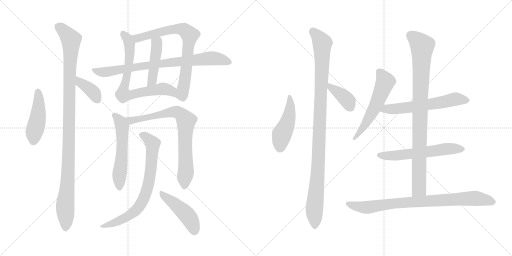
t = 0.00 s
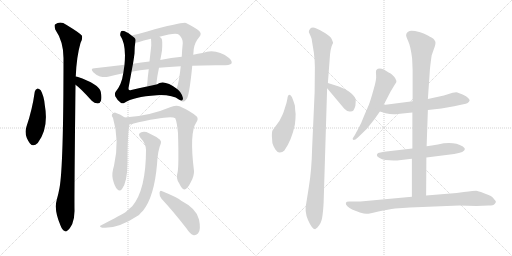
t = 3.00 s
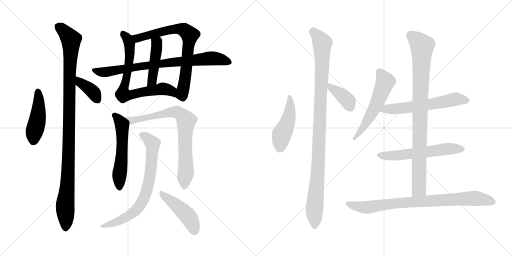
t = 6.01 s
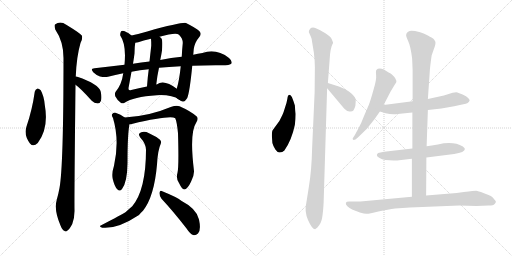
t = 9.01 s
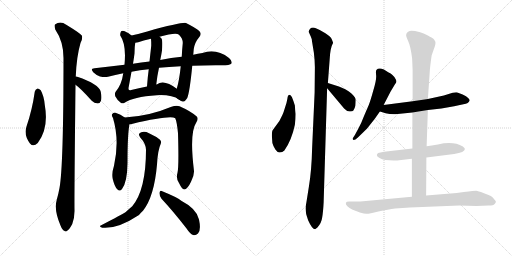
t = 12.02 s
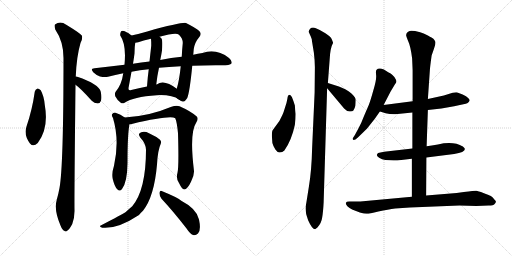
t = 15.02 s

The animated SVG that drew these frames (rendered in a browser with its animation timeline set to each time). Animation: 19 CSS @keyframes rules; one cycle of 15.02 s.

<svg version="1.1" viewBox="0 0 2048 1024" xmlns="http://www.w3.org/2000/svg">
  <g stroke="lightgray" stroke-dasharray="1,1" stroke-width="1" transform="scale(4, 4)">
    <line x1="0" y1="0" x2="256" y2="256"></line>
    <line x1="256" y1="0" x2="0" y2="256"></line>
    <line x1="128" y1="0" x2="128" y2="256"></line>
    <line x1="0" y1="128" x2="256" y2="128"></line>
    <line x1="256" y1="0" x2="512" y2="256"></line>
    <line x1="512" y1="0" x2="256" y2="256"></line>
    <line x1="384" y1="0" x2="384" y2="256"></line>
    <line x1="256" y1="128" x2="512" y2="128"></line>
  </g>
<g transform="scale(1, -1) translate(0, -850)">
   <style type="text/css">
    @keyframes keyframes0 {
      from {
       stroke: black;
       stroke-dashoffset: 456;
       stroke-width: 128;
       }
       60% {
       animation-timing-function: step-end;
       stroke: black;
       stroke-dashoffset: 0;
       stroke-width: 128;
       }
       to {
       stroke: black;
       stroke-width: 1024;
       }
       }
       #make-me-a-hanzi-animation-0 {
         animation: keyframes0 0.621094s both;
         animation-delay: 0.000000s;
         animation-timing-function: linear;
       }
    @keyframes keyframes1 {
      from {
       stroke: black;
       stroke-dashoffset: 1083;
       stroke-width: 128;
       }
       78% {
       animation-timing-function: step-end;
       stroke: black;
       stroke-dashoffset: 0;
       stroke-width: 128;
       }
       to {
       stroke: black;
       stroke-width: 1024;
       }
       }
       #make-me-a-hanzi-animation-1 {
         animation: keyframes1 1.131348s both;
         animation-delay: 0.621094s;
         animation-timing-function: linear;
       }
    @keyframes keyframes2 {
      from {
       stroke: black;
       stroke-dashoffset: 380;
       stroke-width: 128;
       }
       55% {
       animation-timing-function: step-end;
       stroke: black;
       stroke-dashoffset: 0;
       stroke-width: 128;
       }
       to {
       stroke: black;
       stroke-width: 1024;
       }
       }
       #make-me-a-hanzi-animation-2 {
         animation: keyframes2 0.559245s both;
         animation-delay: 1.752442s;
         animation-timing-function: linear;
       }
    @keyframes keyframes3 {
      from {
       stroke: black;
       stroke-dashoffset: 745;
       stroke-width: 128;
       }
       71% {
       animation-timing-function: step-end;
       stroke: black;
       stroke-dashoffset: 0;
       stroke-width: 128;
       }
       to {
       stroke: black;
       stroke-width: 1024;
       }
       }
       #make-me-a-hanzi-animation-3 {
         animation: keyframes3 0.856283s both;
         animation-delay: 2.311687s;
         animation-timing-function: linear;
       }
    @keyframes keyframes4 {
      from {
       stroke: black;
       stroke-dashoffset: 746;
       stroke-width: 128;
       }
       71% {
       animation-timing-function: step-end;
       stroke: black;
       stroke-dashoffset: 0;
       stroke-width: 128;
       }
       to {
       stroke: black;
       stroke-width: 1024;
       }
       }
       #make-me-a-hanzi-animation-4 {
         animation: keyframes4 0.857096s both;
         animation-delay: 3.167970s;
         animation-timing-function: linear;
       }
    @keyframes keyframes5 {
      from {
       stroke: black;
       stroke-dashoffset: 448;
       stroke-width: 128;
       }
       59% {
       animation-timing-function: step-end;
       stroke: black;
       stroke-dashoffset: 0;
       stroke-width: 128;
       }
       to {
       stroke: black;
       stroke-width: 1024;
       }
       }
       #make-me-a-hanzi-animation-5 {
         animation: keyframes5 0.614583s both;
         animation-delay: 4.025066s;
         animation-timing-function: linear;
       }
    @keyframes keyframes6 {
      from {
       stroke: black;
       stroke-dashoffset: 806;
       stroke-width: 128;
       }
       72% {
       animation-timing-function: step-end;
       stroke: black;
       stroke-dashoffset: 0;
       stroke-width: 128;
       }
       to {
       stroke: black;
       stroke-width: 1024;
       }
       }
       #make-me-a-hanzi-animation-6 {
         animation: keyframes6 0.905924s both;
         animation-delay: 4.639649s;
         animation-timing-function: linear;
       }
    @keyframes keyframes7 {
      from {
       stroke: black;
       stroke-dashoffset: 556;
       stroke-width: 128;
       }
       64% {
       animation-timing-function: step-end;
       stroke: black;
       stroke-dashoffset: 0;
       stroke-width: 128;
       }
       to {
       stroke: black;
       stroke-width: 1024;
       }
       }
       #make-me-a-hanzi-animation-7 {
         animation: keyframes7 0.702474s both;
         animation-delay: 5.545573s;
         animation-timing-function: linear;
       }
    @keyframes keyframes8 {
      from {
       stroke: black;
       stroke-dashoffset: 780;
       stroke-width: 128;
       }
       72% {
       animation-timing-function: step-end;
       stroke: black;
       stroke-dashoffset: 0;
       stroke-width: 128;
       }
       to {
       stroke: black;
       stroke-width: 1024;
       }
       }
       #make-me-a-hanzi-animation-8 {
         animation: keyframes8 0.884766s both;
         animation-delay: 6.248047s;
         animation-timing-function: linear;
       }
    @keyframes keyframes9 {
      from {
       stroke: black;
       stroke-dashoffset: 738;
       stroke-width: 128;
       }
       71% {
       animation-timing-function: step-end;
       stroke: black;
       stroke-dashoffset: 0;
       stroke-width: 128;
       }
       to {
       stroke: black;
       stroke-width: 1024;
       }
       }
       #make-me-a-hanzi-animation-9 {
         animation: keyframes9 0.850586s both;
         animation-delay: 7.132813s;
         animation-timing-function: linear;
       }
    @keyframes keyframes10 {
      from {
       stroke: black;
       stroke-dashoffset: 459;
       stroke-width: 128;
       }
       60% {
       animation-timing-function: step-end;
       stroke: black;
       stroke-dashoffset: 0;
       stroke-width: 128;
       }
       to {
       stroke: black;
       stroke-width: 1024;
       }
       }
       #make-me-a-hanzi-animation-10 {
         animation: keyframes10 0.623535s both;
         animation-delay: 7.983399s;
         animation-timing-function: linear;
       }
    @keyframes keyframes11 {
      from {
       stroke: black;
       stroke-dashoffset: 463;
       stroke-width: 128;
       }
       60% {
       animation-timing-function: step-end;
       stroke: black;
       stroke-dashoffset: 0;
       stroke-width: 128;
       }
       to {
       stroke: black;
       stroke-width: 1024;
       }
       }
       #make-me-a-hanzi-animation-11 {
         animation: keyframes11 0.626790s both;
         animation-delay: 8.606934s;
         animation-timing-function: linear;
       }
    @keyframes keyframes12 {
      from {
       stroke: black;
       stroke-dashoffset: 1051;
       stroke-width: 128;
       }
       77% {
       animation-timing-function: step-end;
       stroke: black;
       stroke-dashoffset: 0;
       stroke-width: 128;
       }
       to {
       stroke: black;
       stroke-width: 1024;
       }
       }
       #make-me-a-hanzi-animation-12 {
         animation: keyframes12 1.105306s both;
         animation-delay: 9.233724s;
         animation-timing-function: linear;
       }
    @keyframes keyframes13 {
      from {
       stroke: black;
       stroke-dashoffset: 385;
       stroke-width: 128;
       }
       56% {
       animation-timing-function: step-end;
       stroke: black;
       stroke-dashoffset: 0;
       stroke-width: 128;
       }
       to {
       stroke: black;
       stroke-width: 1024;
       }
       }
       #make-me-a-hanzi-animation-13 {
         animation: keyframes13 0.563314s both;
         animation-delay: 10.339030s;
         animation-timing-function: linear;
       }
    @keyframes keyframes14 {
      from {
       stroke: black;
       stroke-dashoffset: 565;
       stroke-width: 128;
       }
       65% {
       animation-timing-function: step-end;
       stroke: black;
       stroke-dashoffset: 0;
       stroke-width: 128;
       }
       to {
       stroke: black;
       stroke-width: 1024;
       }
       }
       #make-me-a-hanzi-animation-14 {
         animation: keyframes14 0.709798s both;
         animation-delay: 10.902344s;
         animation-timing-function: linear;
       }
    @keyframes keyframes15 {
      from {
       stroke: black;
       stroke-dashoffset: 601;
       stroke-width: 128;
       }
       66% {
       animation-timing-function: step-end;
       stroke: black;
       stroke-dashoffset: 0;
       stroke-width: 128;
       }
       to {
       stroke: black;
       stroke-width: 1024;
       }
       }
       #make-me-a-hanzi-animation-15 {
         animation: keyframes15 0.739095s both;
         animation-delay: 11.612142s;
         animation-timing-function: linear;
       }
    @keyframes keyframes16 {
      from {
       stroke: black;
       stroke-dashoffset: 593;
       stroke-width: 128;
       }
       66% {
       animation-timing-function: step-end;
       stroke: black;
       stroke-dashoffset: 0;
       stroke-width: 128;
       }
       to {
       stroke: black;
       stroke-width: 1024;
       }
       }
       #make-me-a-hanzi-animation-16 {
         animation: keyframes16 0.732585s both;
         animation-delay: 12.351237s;
         animation-timing-function: linear;
       }
    @keyframes keyframes17 {
      from {
       stroke: black;
       stroke-dashoffset: 924;
       stroke-width: 128;
       }
       75% {
       animation-timing-function: step-end;
       stroke: black;
       stroke-dashoffset: 0;
       stroke-width: 128;
       }
       to {
       stroke: black;
       stroke-width: 1024;
       }
       }
       #make-me-a-hanzi-animation-17 {
         animation: keyframes17 1.001953s both;
         animation-delay: 13.083822s;
         animation-timing-function: linear;
       }
    @keyframes keyframes18 {
      from {
       stroke: black;
       stroke-dashoffset: 842;
       stroke-width: 128;
       }
       73% {
       animation-timing-function: step-end;
       stroke: black;
       stroke-dashoffset: 0;
       stroke-width: 128;
       }
       to {
       stroke: black;
       stroke-width: 1024;
       }
       }
       #make-me-a-hanzi-animation-18 {
         animation: keyframes18 0.935221s both;
         animation-delay: 14.085775s;
         animation-timing-function: linear;
       }
</style>
<path d="M 139.0 483.5 Q 129.0 411.5 106.0 344.5 Q 94.0 311.5 120.0 276.5 Q 133.0 260.5 151.0 278.5 Q 196.0 335.5 179.0 431.5 Q 176.0 465.5 163.0 489.5 Q 156.0 496.5 150.0 496.5 Q 141.0 492.5 139.0 483.5 Z" fill="lightgray"></path> 
<path d="M 303.0 544.5 Q 306.0 623.5 322.0 678.5 Q 331.0 693.5 328.0 707.5 Q 321.0 717.5 265.0 751.5 Q 241.0 767.5 220.0 752.5 Q 216.0 748.5 221.0 732.5 Q 254.0 684.5 254.0 618.5 Q 254.0 185.5 238.0 98.5 Q 234.0 76.5 227.0 51.5 Q 215.0 9.5 242.0 -51.5 Q 249.0 -69.5 257.0 -72.5 Q 263.0 -79.5 271.0 -70.5 Q 278.0 -66.5 289.0 -45.5 Q 299.0 -20.5 298.0 11.5 Q 297.0 60.5 302.0 511.5 L 303.0 544.5 Z" fill="lightgray"></path> 
<path d="M 302.0 511.5 Q 318.0 501.5 367.0 447.5 Q 377.0 437.5 391.0 436.5 Q 400.0 436.5 404.0 447.5 Q 408.0 459.5 403.0 483.5 Q 396.0 514.5 309.0 543.5 Q 308.0 544.5 303.0 544.5 C 273.0 547.5 277.0 528.5 302.0 511.5 Z" fill="lightgray"></path> 
<path d="M 526.0 708.5 Q 492.0 733.5 484.0 724.5 Q 480.0 717.5 481.0 708.5 Q 506.0 672.5 498.0 591.5 L 493.0 557.5 Q 487.0 512.5 462.0 482.5 Q 458.0 475.5 461.0 465.5 Q 467.0 452.5 483.0 439.5 Q 490.0 433.5 500.0 440.5 Q 531.0 462.5 627.0 469.5 Q 688.0 472.5 717.0 451.5 C 743.0 436.5 732.0 478.5 707.0 495.5 Q 656.0 534.5 627.0 512.5 Q 626.0 513.5 625.0 512.5 L 588.0 504.5 Q 554.0 498.5 525.0 490.5 Q 512.0 486.5 514.0 498.5 L 526.0 563.5 L 532.0 595.5 Q 536.0 620.5 538.0 636.5 Q 538.0 663.5 541.0 679.5 C 543.0 696.5 543.0 696.5 526.0 708.5 Z" fill="lightgray"></path> 
<path d="M 773.0 631.5 L 775.0 654.5 Q 779.0 681.5 798.0 703.5 Q 808.0 715.5 797.0 726.5 Q 782.0 739.5 744.0 758.5 Q 728.0 762.5 589.0 724.5 Q 555.0 714.5 526.0 708.5 C 497.0 702.5 512.0 673.5 541.0 679.5 Q 548.0 680.5 553.0 681.5 Q 572.0 688.5 604.0 695.5 L 638.0 703.5 Q 704.0 721.5 716.0 711.5 Q 732.0 695.5 731.0 677.5 Q 728.0 649.5 727.0 623.5 L 723.0 585.5 Q 717.0 528.5 707.0 495.5 C 699.0 466.5 698.0 461.5 717.0 451.5 Q 723.0 447.5 729.0 444.5 Q 738.0 440.5 749.0 458.5 Q 759.0 483.5 769.0 587.5 L 773.0 631.5 Z" fill="lightgray"></path> 
<path d="M 595.0 573.5 Q 591.0 545.5 588.0 504.5 C 586.0 474.5 622.0 482.5 625.0 512.5 Q 629.0 548.5 636.0 579.5 L 641.0 610.5 Q 645.0 629.5 648.0 648.5 Q 651.0 690.5 646.0 696.5 Q 642.0 700.5 638.0 703.5 C 615.0 722.5 602.0 725.5 604.0 695.5 Q 605.0 685.5 605.0 668.5 Q 604.0 658.5 598.0 604.5 L 595.0 573.5 Z" fill="lightgray"></path> 
<path d="M 769.0 587.5 Q 812.0 588.5 862.0 589.5 Q 919.0 586.5 926.0 596.5 Q 930.0 606.5 916.0 618.5 Q 865.0 657.5 810.0 638.5 Q 792.0 635.5 773.0 631.5 L 727.0 623.5 Q 685.0 619.5 641.0 610.5 L 598.0 604.5 Q 565.0 601.5 532.0 595.5 L 498.0 591.5 Q 440.0 585.5 378.0 577.5 Q 359.0 576.5 373.0 561.5 Q 385.0 549.5 400.0 544.5 Q 419.0 540.5 432.0 543.5 Q 460.0 550.5 493.0 557.5 L 526.0 563.5 Q 559.0 570.5 595.0 573.5 L 636.0 579.5 Q 673.0 583.5 723.0 585.5 L 769.0 587.5 Z" fill="lightgray"></path> 
<path d="M 499.0 380.5 Q 483.0 393.5 462.0 399.5 Q 453.0 400.5 448.0 393.5 Q 445.0 387.5 452.0 378.5 Q 479.0 288.5 456.0 187.5 Q 446.0 156.5 451.0 134.5 Q 458.0 104.5 469.0 93.5 Q 479.0 81.5 488.0 94.5 Q 509.0 121.5 510.0 198.5 Q 510.0 315.5 518.0 353.5 C 520.0 365.5 520.0 365.5 499.0 380.5 Z" fill="lightgray"></path> 
<path d="M 710.0 159.5 Q 703.0 137.5 716.0 118.5 Q 729.0 91.5 737.0 92.5 Q 750.0 93.5 764.0 123.5 Q 777.0 147.5 776.0 166.5 Q 757.0 319.5 785.0 360.5 Q 795.0 375.5 787.0 384.5 Q 762.0 406.5 718.0 425.5 Q 705.0 429.5 683.0 422.5 Q 596.0 385.5 499.0 380.5 C 469.0 378.5 488.0 348.5 518.0 353.5 Q 522.0 353.5 527.0 354.5 Q 681.0 390.5 701.0 377.5 Q 708.0 361.5 712.0 317.5 Q 716.0 184.5 710.0 159.5 Z" fill="lightgray"></path> 
<path d="M 584.0 251.5 Q 584.0 91.5 529.0 25.5 Q 517.0 15.5 503.0 2.5 Q 490.0 -6.5 401.0 -52.5 Q 397.0 -56.5 409.0 -60.5 Q 470.0 -66.5 556.0 -9.5 Q 563.0 -0.5 572.0 7.5 Q 617.0 64.5 628.0 192.5 Q 631.0 249.5 643.0 275.5 Q 647.0 284.5 640.0 291.5 Q 625.0 304.5 596.0 317.5 Q 580.0 326.5 565.0 321.5 Q 549.0 315.5 561.0 300.5 Q 583.0 276.5 584.0 251.5 Z" fill="lightgray"></path> 
<path d="M 646.0 55.5 Q 692.0 6.5 747.0 -64.5 Q 760.0 -85.5 775.0 -90.5 Q 784.0 -91.5 792.0 -83.5 Q 805.0 -70.5 796.0 -27.5 Q 787.0 15.5 725.0 47.5 Q 713.0 59.5 649.0 85.5 Q 640.0 91.5 638.0 79.5 Q 637.0 66.5 646.0 55.5 Z" fill="lightgray"></path> 
<path d="M 1182.5 394.5 Q 1180.5 407.5 1179.5 428.5 Q 1174.5 445.5 1167.5 462.5 Q 1153.5 481.5 1149.5 455.5 Q 1147.5 441.5 1139.5 418.5 Q 1132.5 395.5 1129.5 390.5 L 1117.5 366.5 L 1090.5 329.5 Q 1087.5 325.5 1087.5 306.5 L 1089.5 278.5 Q 1092.5 266.5 1101.5 252.5 Q 1111.5 238.5 1119.5 240.5 Q 1129.5 240.5 1137.5 248.5 Q 1166.5 289.5 1179.5 351.5 Q 1182.5 376.5 1182.5 394.5 Z" fill="lightgray"></path> 
<path d="M 1294.5 40.5 L 1308.5 497.5 L 1311.5 518.5 L 1318.5 610.5 Q 1320.5 658.5 1332.5 679.5 L 1327.5 692.5 Q 1323.5 703.5 1301.5 717.5 Q 1279.5 731.5 1263.5 737.5 Q 1248.5 742.5 1240.5 735.5 Q 1233.5 727.5 1235.5 721.5 L 1243.5 703.5 Q 1248.5 691.5 1247.5 688.5 L 1255.5 639.5 Q 1259.5 607.5 1259.5 581.5 L 1258.5 480.5 L 1248.5 258.5 Q 1246.5 169.5 1235.5 103.5 L 1225.5 40.5 Q 1216.5 4.5 1232.5 -30.5 Q 1248.5 -66.5 1260.5 -66.5 L 1269.5 -59.5 Q 1285.5 -42.5 1288.5 -20.5 Q 1292.5 1.5 1294.5 40.5 Z" fill="lightgray"></path> 
<path d="M 1308.5 497.5 L 1376.5 416.5 Q 1387.5 404.5 1398.5 404.5 Q 1409.5 403.5 1413.5 408.5 Q 1419.5 418.5 1421.5 427.5 Q 1423.5 448.5 1422.5 454.5 Q 1421.5 460.5 1413.5 468.5 Q 1400.5 485.5 1367.5 499.5 L 1355.5 504.5 L 1311.5 518.5 C 1283.5 527.5 1289.5 520.5 1308.5 497.5 Z" fill="lightgray"></path> 
<path d="M 1534.5 430.5 L 1562.5 484.5 L 1580.5 514.5 Q 1585.5 520.5 1585.5 524.5 Q 1586.5 528.5 1577.5 542.5 Q 1569.5 552.5 1562.5 556.5 Q 1556.5 559.5 1535.5 572.5 Q 1514.5 580.5 1505.5 570.5 Q 1502.5 566.5 1504.5 549.5 Q 1506.5 531.5 1493.5 489.5 Q 1481.5 446.5 1475.5 431.5 L 1456.5 387.5 Q 1444.5 355.5 1433.5 336.5 L 1419.5 310.5 L 1410.5 296.5 Q 1410.5 292.5 1414.5 290.5 Q 1420.5 290.5 1431.5 300.5 L 1467.5 335.5 L 1498.5 374.5 L 1519.5 404.5 L 1534.5 430.5 Z" fill="lightgray"></path> 
<path d="M 1711.5 410.5 L 1765.5 416.5 L 1816.5 425.5 L 1853.5 433.5 Q 1875.5 436.5 1878.5 448.5 Q 1879.5 451.5 1872.5 458.5 Q 1866.5 465.5 1850.5 472.5 Q 1834.5 479.5 1829.5 480.5 Q 1824.5 481.5 1810.5 479.5 L 1775.5 468.5 L 1711.5 454.5 L 1650.5 445.5 L 1534.5 430.5 C 1504.5 426.5 1490.5 413.5 1519.5 404.5 L 1542.5 397.5 Q 1567.5 391.5 1590.5 394.5 L 1649.5 400.5 L 1711.5 410.5 Z" fill="lightgray"></path> 
<path d="M 1705.5 220.5 L 1816.5 234.5 Q 1859.5 241.5 1859.5 254.5 L 1857.5 258.5 L 1851.5 264.5 Q 1812.5 287.5 1751.5 272.5 Q 1725.5 267.5 1706.5 265.5 L 1649.5 256.5 L 1536.5 243.5 Q 1519.5 240.5 1512.5 238.5 Q 1509.5 236.5 1507.5 231.5 Q 1505.5 226.5 1516.5 219.5 Q 1527.5 211.5 1541.5 210.5 L 1574.5 208.5 Q 1593.5 208.5 1596.5 209.5 L 1647.5 215.5 L 1705.5 220.5 Z" fill="lightgray"></path> 
<path d="M 1704.5 68.5 L 1705.5 220.5 L 1706.5 265.5 L 1711.5 410.5 L 1711.5 454.5 L 1719.5 570.5 Q 1720.5 585.5 1726.5 628.5 L 1735.5 654.5 Q 1743.5 674.5 1741.5 683.5 Q 1737.5 691.5 1733.5 695.5 Q 1729.5 698.5 1711.5 708.5 Q 1693.5 717.5 1680.5 721.5 Q 1641.5 731.5 1634.5 724.5 Q 1631.5 723.5 1626.5 717.5 L 1624.5 710.5 Q 1623.5 707.5 1632.5 686.5 Q 1642.5 665.5 1648.5 616.5 L 1650.5 569.5 L 1650.5 445.5 L 1649.5 400.5 L 1649.5 256.5 L 1647.5 215.5 L 1647.5 63.5 C 1647.5 33.5 1704.5 38.5 1704.5 68.5 Z" fill="lightgray"></path> 
<path d="M 1855.5 82.5 L 1826.5 78.5 L 1704.5 68.5 L 1647.5 63.5 L 1441.5 44.5 L 1396.5 44.5 Q 1385.5 44.5 1383.5 39.5 Q 1381.5 33.5 1389.5 25.5 Q 1397.5 17.5 1408.5 12.5 L 1439.5 0.5 Q 1457.5 -4.5 1465.5 -4.5 Q 1473.5 -5.5 1513.5 4.5 Q 1553.5 13.5 1580.5 16.5 L 1639.5 20.5 L 1837.5 28.5 L 1905.5 26.5 L 1954.5 28.5 Q 1973.5 28.5 1978.5 34.5 Q 1983.5 40.5 1983.5 43.5 Q 1984.5 45.5 1977.5 52.5 Q 1971.5 62.5 1963.5 66.5 Q 1955.5 70.5 1933.5 78.5 Q 1912.5 86.5 1904.5 87.5 Q 1897.5 87.5 1855.5 82.5 Z" fill="lightgray"></path> 
      <clipPath id="make-me-a-hanzi-clip-0">
      <path d="M 139.0 483.5 Q 129.0 411.5 106.0 344.5 Q 94.0 311.5 120.0 276.5 Q 133.0 260.5 151.0 278.5 Q 196.0 335.5 179.0 431.5 Q 176.0 465.5 163.0 489.5 Q 156.0 496.5 150.0 496.5 Q 141.0 492.5 139.0 483.5 Z" fill="lightgray"></path>
      </clipPath>
      <path clip-path="url(#make-me-a-hanzi-clip-0)" d="M 152.0 485.5 L 154.0 401.5 L 135.0 287.5 " fill="none" id="make-me-a-hanzi-animation-0" stroke-dasharray="328 656" stroke-linecap="round"></path>

      <clipPath id="make-me-a-hanzi-clip-1">
      <path d="M 303.0 544.5 Q 306.0 623.5 322.0 678.5 Q 331.0 693.5 328.0 707.5 Q 321.0 717.5 265.0 751.5 Q 241.0 767.5 220.0 752.5 Q 216.0 748.5 221.0 732.5 Q 254.0 684.5 254.0 618.5 Q 254.0 185.5 238.0 98.5 Q 234.0 76.5 227.0 51.5 Q 215.0 9.5 242.0 -51.5 Q 249.0 -69.5 257.0 -72.5 Q 263.0 -79.5 271.0 -70.5 Q 278.0 -66.5 289.0 -45.5 Q 299.0 -20.5 298.0 11.5 Q 297.0 60.5 302.0 511.5 L 303.0 544.5 Z" fill="lightgray"></path>
      </clipPath>
      <path clip-path="url(#make-me-a-hanzi-clip-1)" d="M 232.0 745.5 L 261.0 722.5 L 284.0 692.5 L 273.0 169.5 L 260.0 20.5 L 262.0 -58.5 " fill="none" id="make-me-a-hanzi-animation-1" stroke-dasharray="955 1910" stroke-linecap="round"></path>

      <clipPath id="make-me-a-hanzi-clip-2">
      <path d="M 302.0 511.5 Q 318.0 501.5 367.0 447.5 Q 377.0 437.5 391.0 436.5 Q 400.0 436.5 404.0 447.5 Q 408.0 459.5 403.0 483.5 Q 396.0 514.5 309.0 543.5 Q 308.0 544.5 303.0 544.5 C 273.0 547.5 277.0 528.5 302.0 511.5 Z" fill="lightgray"></path>
      </clipPath>
      <path clip-path="url(#make-me-a-hanzi-clip-2)" d="M 305.0 538.5 L 324.0 517.5 L 370.0 484.5 L 390.0 450.5 " fill="none" id="make-me-a-hanzi-animation-2" stroke-dasharray="252 504" stroke-linecap="round"></path>

      <clipPath id="make-me-a-hanzi-clip-3">
      <path d="M 526.0 708.5 Q 492.0 733.5 484.0 724.5 Q 480.0 717.5 481.0 708.5 Q 506.0 672.5 498.0 591.5 L 493.0 557.5 Q 487.0 512.5 462.0 482.5 Q 458.0 475.5 461.0 465.5 Q 467.0 452.5 483.0 439.5 Q 490.0 433.5 500.0 440.5 Q 531.0 462.5 627.0 469.5 Q 688.0 472.5 717.0 451.5 C 743.0 436.5 732.0 478.5 707.0 495.5 Q 656.0 534.5 627.0 512.5 Q 626.0 513.5 625.0 512.5 L 588.0 504.5 Q 554.0 498.5 525.0 490.5 Q 512.0 486.5 514.0 498.5 L 526.0 563.5 L 532.0 595.5 Q 536.0 620.5 538.0 636.5 Q 538.0 663.5 541.0 679.5 C 543.0 696.5 543.0 696.5 526.0 708.5 Z" fill="lightgray"></path>
      </clipPath>
      <path clip-path="url(#make-me-a-hanzi-clip-3)" d="M 490.0 717.5 L 511.0 694.5 L 520.0 645.5 L 510.0 559.5 L 495.0 502.5 L 495.0 473.5 L 529.0 472.5 L 648.0 495.5 L 688.0 485.5 L 714.0 458.5 " fill="none" id="make-me-a-hanzi-animation-3" stroke-dasharray="617 1234" stroke-linecap="round"></path>

      <clipPath id="make-me-a-hanzi-clip-4">
      <path d="M 773.0 631.5 L 775.0 654.5 Q 779.0 681.5 798.0 703.5 Q 808.0 715.5 797.0 726.5 Q 782.0 739.5 744.0 758.5 Q 728.0 762.5 589.0 724.5 Q 555.0 714.5 526.0 708.5 C 497.0 702.5 512.0 673.5 541.0 679.5 Q 548.0 680.5 553.0 681.5 Q 572.0 688.5 604.0 695.5 L 638.0 703.5 Q 704.0 721.5 716.0 711.5 Q 732.0 695.5 731.0 677.5 Q 728.0 649.5 727.0 623.5 L 723.0 585.5 Q 717.0 528.5 707.0 495.5 C 699.0 466.5 698.0 461.5 717.0 451.5 Q 723.0 447.5 729.0 444.5 Q 738.0 440.5 749.0 458.5 Q 759.0 483.5 769.0 587.5 L 773.0 631.5 Z" fill="lightgray"></path>
      </clipPath>
      <path clip-path="url(#make-me-a-hanzi-clip-4)" d="M 533.0 705.5 L 553.0 697.5 L 631.0 721.5 L 708.0 734.5 L 740.0 729.5 L 753.0 717.5 L 759.0 701.5 L 731.0 461.5 " fill="none" id="make-me-a-hanzi-animation-4" stroke-dasharray="618 1236" stroke-linecap="round"></path>

      <clipPath id="make-me-a-hanzi-clip-5">
      <path d="M 595.0 573.5 Q 591.0 545.5 588.0 504.5 C 586.0 474.5 622.0 482.5 625.0 512.5 Q 629.0 548.5 636.0 579.5 L 641.0 610.5 Q 645.0 629.5 648.0 648.5 Q 651.0 690.5 646.0 696.5 Q 642.0 700.5 638.0 703.5 C 615.0 722.5 602.0 725.5 604.0 695.5 Q 605.0 685.5 605.0 668.5 Q 604.0 658.5 598.0 604.5 L 595.0 573.5 Z" fill="lightgray"></path>
      </clipPath>
      <path clip-path="url(#make-me-a-hanzi-clip-5)" d="M 611.0 690.5 L 626.0 679.5 L 627.0 659.5 L 610.0 536.5 L 593.0 512.5 " fill="none" id="make-me-a-hanzi-animation-5" stroke-dasharray="320 640" stroke-linecap="round"></path>

      <clipPath id="make-me-a-hanzi-clip-6">
      <path d="M 769.0 587.5 Q 812.0 588.5 862.0 589.5 Q 919.0 586.5 926.0 596.5 Q 930.0 606.5 916.0 618.5 Q 865.0 657.5 810.0 638.5 Q 792.0 635.5 773.0 631.5 L 727.0 623.5 Q 685.0 619.5 641.0 610.5 L 598.0 604.5 Q 565.0 601.5 532.0 595.5 L 498.0 591.5 Q 440.0 585.5 378.0 577.5 Q 359.0 576.5 373.0 561.5 Q 385.0 549.5 400.0 544.5 Q 419.0 540.5 432.0 543.5 Q 460.0 550.5 493.0 557.5 L 526.0 563.5 Q 559.0 570.5 595.0 573.5 L 636.0 579.5 Q 673.0 583.5 723.0 585.5 L 769.0 587.5 Z" fill="lightgray"></path>
      </clipPath>
      <path clip-path="url(#make-me-a-hanzi-clip-6)" d="M 375.0 569.5 L 425.0 562.5 L 580.0 588.5 L 848.0 617.5 L 919.0 601.5 " fill="none" id="make-me-a-hanzi-animation-6" stroke-dasharray="678 1356" stroke-linecap="round"></path>

      <clipPath id="make-me-a-hanzi-clip-7">
      <path d="M 499.0 380.5 Q 483.0 393.5 462.0 399.5 Q 453.0 400.5 448.0 393.5 Q 445.0 387.5 452.0 378.5 Q 479.0 288.5 456.0 187.5 Q 446.0 156.5 451.0 134.5 Q 458.0 104.5 469.0 93.5 Q 479.0 81.5 488.0 94.5 Q 509.0 121.5 510.0 198.5 Q 510.0 315.5 518.0 353.5 C 520.0 365.5 520.0 365.5 499.0 380.5 Z" fill="lightgray"></path>
      </clipPath>
      <path clip-path="url(#make-me-a-hanzi-clip-7)" d="M 459.0 388.5 L 480.0 365.5 L 489.0 332.5 L 478.0 98.5 " fill="none" id="make-me-a-hanzi-animation-7" stroke-dasharray="428 856" stroke-linecap="round"></path>

      <clipPath id="make-me-a-hanzi-clip-8">
      <path d="M 710.0 159.5 Q 703.0 137.5 716.0 118.5 Q 729.0 91.5 737.0 92.5 Q 750.0 93.5 764.0 123.5 Q 777.0 147.5 776.0 166.5 Q 757.0 319.5 785.0 360.5 Q 795.0 375.5 787.0 384.5 Q 762.0 406.5 718.0 425.5 Q 705.0 429.5 683.0 422.5 Q 596.0 385.5 499.0 380.5 C 469.0 378.5 488.0 348.5 518.0 353.5 Q 522.0 353.5 527.0 354.5 Q 681.0 390.5 701.0 377.5 Q 708.0 361.5 712.0 317.5 Q 716.0 184.5 710.0 159.5 Z" fill="lightgray"></path>
      </clipPath>
      <path clip-path="url(#make-me-a-hanzi-clip-8)" d="M 507.0 379.5 L 515.0 371.5 L 538.0 367.5 L 685.0 401.5 L 705.0 402.5 L 726.0 391.5 L 744.0 364.5 L 744.0 162.5 L 738.0 102.5 " fill="none" id="make-me-a-hanzi-animation-8" stroke-dasharray="652 1304" stroke-linecap="round"></path>

      <clipPath id="make-me-a-hanzi-clip-9">
      <path d="M 584.0 251.5 Q 584.0 91.5 529.0 25.5 Q 517.0 15.5 503.0 2.5 Q 490.0 -6.5 401.0 -52.5 Q 397.0 -56.5 409.0 -60.5 Q 470.0 -66.5 556.0 -9.5 Q 563.0 -0.5 572.0 7.5 Q 617.0 64.5 628.0 192.5 Q 631.0 249.5 643.0 275.5 Q 647.0 284.5 640.0 291.5 Q 625.0 304.5 596.0 317.5 Q 580.0 326.5 565.0 321.5 Q 549.0 315.5 561.0 300.5 Q 583.0 276.5 584.0 251.5 Z" fill="lightgray"></path>
      </clipPath>
      <path clip-path="url(#make-me-a-hanzi-clip-9)" d="M 567.0 310.5 L 594.0 293.5 L 611.0 268.5 L 601.0 149.5 L 583.0 75.5 L 563.0 33.5 L 537.0 2.5 L 465.0 -38.5 L 427.0 -51.5 L 413.0 -48.5 " fill="none" id="make-me-a-hanzi-animation-9" stroke-dasharray="610 1220" stroke-linecap="round"></path>

      <clipPath id="make-me-a-hanzi-clip-10">
      <path d="M 646.0 55.5 Q 692.0 6.5 747.0 -64.5 Q 760.0 -85.5 775.0 -90.5 Q 784.0 -91.5 792.0 -83.5 Q 805.0 -70.5 796.0 -27.5 Q 787.0 15.5 725.0 47.5 Q 713.0 59.5 649.0 85.5 Q 640.0 91.5 638.0 79.5 Q 637.0 66.5 646.0 55.5 Z" fill="lightgray"></path>
      </clipPath>
      <path clip-path="url(#make-me-a-hanzi-clip-10)" d="M 648.0 74.5 L 749.0 -10.5 L 768.0 -41.5 L 777.0 -74.5 " fill="none" id="make-me-a-hanzi-animation-10" stroke-dasharray="331 662" stroke-linecap="round"></path>

      <clipPath id="make-me-a-hanzi-clip-11">
      <path d="M 1182.5 394.5 Q 1180.5 407.5 1179.5 428.5 Q 1174.5 445.5 1167.5 462.5 Q 1153.5 481.5 1149.5 455.5 Q 1147.5 441.5 1139.5 418.5 Q 1132.5 395.5 1129.5 390.5 L 1117.5 366.5 L 1090.5 329.5 Q 1087.5 325.5 1087.5 306.5 L 1089.5 278.5 Q 1092.5 266.5 1101.5 252.5 Q 1111.5 238.5 1119.5 240.5 Q 1129.5 240.5 1137.5 248.5 Q 1166.5 289.5 1179.5 351.5 Q 1182.5 376.5 1182.5 394.5 Z" fill="lightgray"></path>
      </clipPath>
      <path clip-path="url(#make-me-a-hanzi-clip-11)" d="M 1157.5 460.5 L 1161.5 429.5 L 1154.5 376.5 L 1127.5 313.5 L 1119.5 260.5 " fill="none" id="make-me-a-hanzi-animation-11" stroke-dasharray="335 670" stroke-linecap="round"></path>

      <clipPath id="make-me-a-hanzi-clip-12">
      <path d="M 1294.5 40.5 L 1308.5 497.5 L 1311.5 518.5 L 1318.5 610.5 Q 1320.5 658.5 1332.5 679.5 L 1327.5 692.5 Q 1323.5 703.5 1301.5 717.5 Q 1279.5 731.5 1263.5 737.5 Q 1248.5 742.5 1240.5 735.5 Q 1233.5 727.5 1235.5 721.5 L 1243.5 703.5 Q 1248.5 691.5 1247.5 688.5 L 1255.5 639.5 Q 1259.5 607.5 1259.5 581.5 L 1258.5 480.5 L 1248.5 258.5 Q 1246.5 169.5 1235.5 103.5 L 1225.5 40.5 Q 1216.5 4.5 1232.5 -30.5 Q 1248.5 -66.5 1260.5 -66.5 L 1269.5 -59.5 Q 1285.5 -42.5 1288.5 -20.5 Q 1292.5 1.5 1294.5 40.5 Z" fill="lightgray"></path>
      </clipPath>
      <path clip-path="url(#make-me-a-hanzi-clip-12)" d="M 1250.5 723.5 L 1278.5 695.5 L 1289.5 675.5 L 1272.5 175.5 L 1257.5 16.5 L 1260.5 -56.5 " fill="none" id="make-me-a-hanzi-animation-12" stroke-dasharray="923 1846" stroke-linecap="round"></path>

      <clipPath id="make-me-a-hanzi-clip-13">
      <path d="M 1308.5 497.5 L 1376.5 416.5 Q 1387.5 404.5 1398.5 404.5 Q 1409.5 403.5 1413.5 408.5 Q 1419.5 418.5 1421.5 427.5 Q 1423.5 448.5 1422.5 454.5 Q 1421.5 460.5 1413.5 468.5 Q 1400.5 485.5 1367.5 499.5 L 1355.5 504.5 L 1311.5 518.5 C 1283.5 527.5 1289.5 520.5 1308.5 497.5 Z" fill="lightgray"></path>
      </clipPath>
      <path clip-path="url(#make-me-a-hanzi-clip-13)" d="M 1317.5 512.5 L 1322.5 499.5 L 1382.5 457.5 L 1402.5 420.5 " fill="none" id="make-me-a-hanzi-animation-13" stroke-dasharray="257 514" stroke-linecap="round"></path>

      <clipPath id="make-me-a-hanzi-clip-14">
      <path d="M 1534.5 430.5 L 1562.5 484.5 L 1580.5 514.5 Q 1585.5 520.5 1585.5 524.5 Q 1586.5 528.5 1577.5 542.5 Q 1569.5 552.5 1562.5 556.5 Q 1556.5 559.5 1535.5 572.5 Q 1514.5 580.5 1505.5 570.5 Q 1502.5 566.5 1504.5 549.5 Q 1506.5 531.5 1493.5 489.5 Q 1481.5 446.5 1475.5 431.5 L 1456.5 387.5 Q 1444.5 355.5 1433.5 336.5 L 1419.5 310.5 L 1410.5 296.5 Q 1410.5 292.5 1414.5 290.5 Q 1420.5 290.5 1431.5 300.5 L 1467.5 335.5 L 1498.5 374.5 L 1519.5 404.5 L 1534.5 430.5 Z" fill="lightgray"></path>
      </clipPath>
      <path clip-path="url(#make-me-a-hanzi-clip-14)" d="M 1515.5 564.5 L 1541.5 524.5 L 1535.5 507.5 L 1478.5 382.5 L 1416.5 296.5 " fill="none" id="make-me-a-hanzi-animation-14" stroke-dasharray="437 874" stroke-linecap="round"></path>

      <clipPath id="make-me-a-hanzi-clip-15">
      <path d="M 1711.5 410.5 L 1765.5 416.5 L 1816.5 425.5 L 1853.5 433.5 Q 1875.5 436.5 1878.5 448.5 Q 1879.5 451.5 1872.5 458.5 Q 1866.5 465.5 1850.5 472.5 Q 1834.5 479.5 1829.5 480.5 Q 1824.5 481.5 1810.5 479.5 L 1775.5 468.5 L 1711.5 454.5 L 1650.5 445.5 L 1534.5 430.5 C 1504.5 426.5 1490.5 413.5 1519.5 404.5 L 1542.5 397.5 Q 1567.5 391.5 1590.5 394.5 L 1649.5 400.5 L 1711.5 410.5 Z" fill="lightgray"></path>
      </clipPath>
      <path clip-path="url(#make-me-a-hanzi-clip-15)" d="M 1527.5 408.5 L 1544.5 415.5 L 1653.5 422.5 L 1824.5 454.5 L 1867.5 448.5 " fill="none" id="make-me-a-hanzi-animation-15" stroke-dasharray="473 946" stroke-linecap="round"></path>

      <clipPath id="make-me-a-hanzi-clip-16">
      <path d="M 1705.5 220.5 L 1816.5 234.5 Q 1859.5 241.5 1859.5 254.5 L 1857.5 258.5 L 1851.5 264.5 Q 1812.5 287.5 1751.5 272.5 Q 1725.5 267.5 1706.5 265.5 L 1649.5 256.5 L 1536.5 243.5 Q 1519.5 240.5 1512.5 238.5 Q 1509.5 236.5 1507.5 231.5 Q 1505.5 226.5 1516.5 219.5 Q 1527.5 211.5 1541.5 210.5 L 1574.5 208.5 Q 1593.5 208.5 1596.5 209.5 L 1647.5 215.5 L 1705.5 220.5 Z" fill="lightgray"></path>
      </clipPath>
      <path clip-path="url(#make-me-a-hanzi-clip-16)" d="M 1517.5 229.5 L 1581.5 227.5 L 1779.5 254.5 L 1852.5 253.5 " fill="none" id="make-me-a-hanzi-animation-16" stroke-dasharray="465 930" stroke-linecap="round"></path>

      <clipPath id="make-me-a-hanzi-clip-17">
      <path d="M 1704.5 68.5 L 1705.5 220.5 L 1706.5 265.5 L 1711.5 410.5 L 1711.5 454.5 L 1719.5 570.5 Q 1720.5 585.5 1726.5 628.5 L 1735.5 654.5 Q 1743.5 674.5 1741.5 683.5 Q 1737.5 691.5 1733.5 695.5 Q 1729.5 698.5 1711.5 708.5 Q 1693.5 717.5 1680.5 721.5 Q 1641.5 731.5 1634.5 724.5 Q 1631.5 723.5 1626.5 717.5 L 1624.5 710.5 Q 1623.5 707.5 1632.5 686.5 Q 1642.5 665.5 1648.5 616.5 L 1650.5 569.5 L 1650.5 445.5 L 1649.5 400.5 L 1649.5 256.5 L 1647.5 215.5 L 1647.5 63.5 C 1647.5 33.5 1704.5 38.5 1704.5 68.5 Z" fill="lightgray"></path>
      </clipPath>
      <path clip-path="url(#make-me-a-hanzi-clip-17)" d="M 1640.5 709.5 L 1664.5 693.5 L 1688.5 663.5 L 1676.5 94.5 L 1654.5 71.5 " fill="none" id="make-me-a-hanzi-animation-17" stroke-dasharray="796 1592" stroke-linecap="round"></path>

      <clipPath id="make-me-a-hanzi-clip-18">
      <path d="M 1855.5 82.5 L 1826.5 78.5 L 1704.5 68.5 L 1647.5 63.5 L 1441.5 44.5 L 1396.5 44.5 Q 1385.5 44.5 1383.5 39.5 Q 1381.5 33.5 1389.5 25.5 Q 1397.5 17.5 1408.5 12.5 L 1439.5 0.5 Q 1457.5 -4.5 1465.5 -4.5 Q 1473.5 -5.5 1513.5 4.5 Q 1553.5 13.5 1580.5 16.5 L 1639.5 20.5 L 1837.5 28.5 L 1905.5 26.5 L 1954.5 28.5 Q 1973.5 28.5 1978.5 34.5 Q 1983.5 40.5 1983.5 43.5 Q 1984.5 45.5 1977.5 52.5 Q 1971.5 62.5 1963.5 66.5 Q 1955.5 70.5 1933.5 78.5 Q 1912.5 86.5 1904.5 87.5 Q 1897.5 87.5 1855.5 82.5 Z" fill="lightgray"></path>
      </clipPath>
      <path clip-path="url(#make-me-a-hanzi-clip-18)" d="M 1392.5 35.5 L 1442.5 22.5 L 1472.5 21.5 L 1577.5 37.5 L 1868.5 56.5 L 1915.5 55.5 L 1973.5 43.5 " fill="none" id="make-me-a-hanzi-animation-18" stroke-dasharray="714 1428" stroke-linecap="round"></path>

</g>
</svg>
